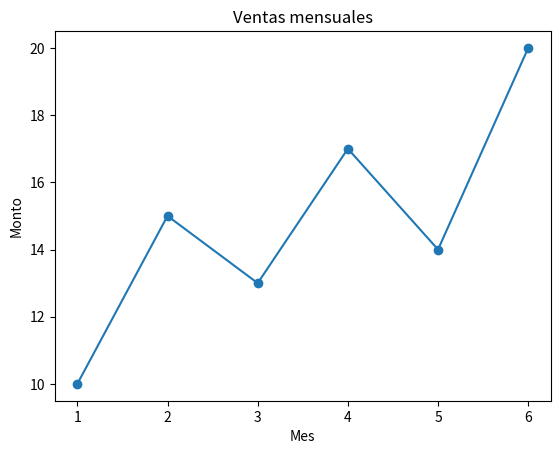

Source code (Python):

import pandas as pd
ventas = pd.DataFrame({'mes': range(1,7), 'monto':[10,15,13,17,14,20]})
descriptivas = ventas['monto'].describe()
print(descriptivas)



import matplotlib.pyplot as plt
plt.plot(ventas['mes'], ventas['monto'], marker='o')
plt.title('Ventas mensuales')
plt.xlabel('Mes')
plt.ylabel('Monto')
plt.show()
